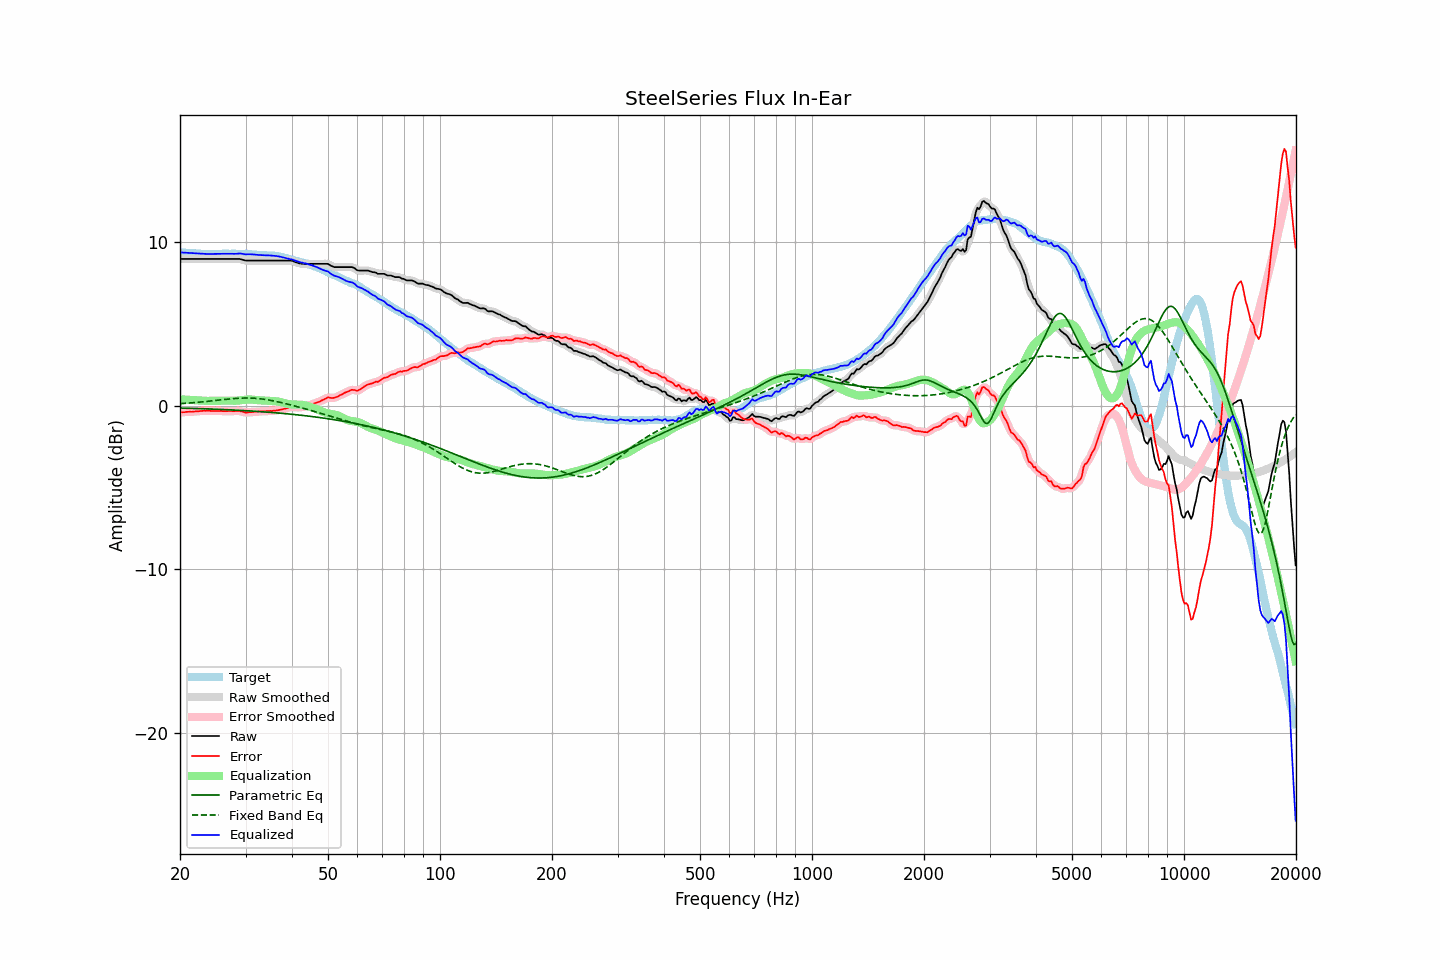

Source data for this figure (header and first rows):
frequency, raw, error, smoothed, error_smoothed, equalization, parametric_eq, fixed_band_eq, equalized_raw, equalized_smoothed, target
20.00, 8.99, -0.41, 8.99, -0.41, 0.40, -0.13, 0.13, 9.39, 9.39, 9.39
20.20, 8.99, -0.40, 8.99, -0.40, 0.39, -0.13, 0.14, 9.38, 9.38, 9.38
20.40, 8.99, -0.39, 8.99, -0.39, 0.39, -0.14, 0.15, 9.37, 9.37, 9.37
20.61, 8.99, -0.39, 8.99, -0.38, 0.38, -0.14, 0.15, 9.37, 9.37, 9.37
20.81, 8.99, -0.37, 8.99, -0.37, 0.38, -0.14, 0.16, 9.36, 9.36, 9.35
21.02, 8.99, -0.37, 8.99, -0.36, 0.37, -0.15, 0.17, 9.36, 9.36, 9.35
21.23, 8.99, -0.36, 8.99, -0.36, 0.36, -0.15, 0.18, 9.35, 9.35, 9.34
21.44, 8.99, -0.37, 8.99, -0.36, 0.36, -0.15, 0.18, 9.34, 9.34, 9.35
21.66, 8.99, -0.36, 8.99, -0.35, 0.35, -0.15, 0.19, 9.34, 9.34, 9.34
21.87, 8.99, -0.35, 8.99, -0.35, 0.35, -0.16, 0.20, 9.33, 9.33, 9.33
22.09, 8.99, -0.34, 8.99, -0.34, 0.34, -0.16, 0.21, 9.32, 9.32, 9.32
22.31, 8.99, -0.34, 8.99, -0.33, 0.33, -0.16, 0.22, 9.32, 9.32, 9.32
22.54, 8.99, -0.33, 8.99, -0.33, 0.32, -0.17, 0.23, 9.31, 9.31, 9.31
22.76, 8.99, -0.32, 8.99, -0.31, 0.32, -0.17, 0.24, 9.30, 9.30, 9.30
22.99, 8.99, -0.31, 8.99, -0.31, 0.31, -0.17, 0.25, 9.29, 9.29, 9.29
23.22, 8.99, -0.30, 8.99, -0.30, 0.30, -0.18, 0.26, 9.29, 9.29, 9.28
23.45, 8.99, -0.31, 8.99, -0.30, 0.30, -0.18, 0.27, 9.29, 9.29, 9.29
23.69, 8.99, -0.30, 8.99, -0.30, 0.30, -0.18, 0.28, 9.29, 9.29, 9.28
23.92, 8.99, -0.30, 8.99, -0.30, 0.30, -0.19, 0.29, 9.29, 9.29, 9.28
24.16, 8.99, -0.31, 8.99, -0.31, 0.30, -0.19, 0.30, 9.29, 9.29, 9.29
24.40, 8.99, -0.32, 8.99, -0.31, 0.31, -0.20, 0.31, 9.29, 9.29, 9.30
24.65, 8.99, -0.32, 8.99, -0.32, 0.31, -0.20, 0.32, 9.29, 9.29, 9.30
24.89, 8.99, -0.32, 8.99, -0.31, 0.31, -0.20, 0.33, 9.30, 9.30, 9.30
25.14, 8.99, -0.31, 8.99, -0.31, 0.31, -0.21, 0.34, 9.30, 9.30, 9.29
25.39, 8.99, -0.31, 8.99, -0.31, 0.31, -0.21, 0.35, 9.30, 9.30, 9.29
25.65, 8.99, -0.31, 8.99, -0.31, 0.32, -0.22, 0.36, 9.30, 9.30, 9.29
25.91, 8.99, -0.32, 8.99, -0.32, 0.32, -0.22, 0.37, 9.30, 9.30, 9.30
26.16, 8.99, -0.33, 8.99, -0.32, 0.32, -0.23, 0.38, 9.30, 9.30, 9.31
26.43, 8.99, -0.33, 8.99, -0.33, 0.32, -0.23, 0.40, 9.30, 9.30, 9.31
26.69, 8.99, -0.33, 8.99, -0.32, 0.32, -0.23, 0.41, 9.31, 9.31, 9.31
26.96, 8.99, -0.32, 8.99, -0.32, 0.32, -0.24, 0.42, 9.31, 9.31, 9.30
27.23, 8.99, -0.32, 8.99, -0.32, 0.32, -0.24, 0.43, 9.31, 9.31, 9.30
27.50, 8.99, -0.32, 8.99, -0.32, 0.32, -0.25, 0.43, 9.30, 9.30, 9.30
27.77, 8.99, -0.33, 8.99, -0.32, 0.31, -0.25, 0.44, 9.30, 9.30, 9.31
28.05, 8.99, -0.33, 8.99, -0.32, 0.31, -0.26, 0.45, 9.30, 9.30, 9.31
28.33, 8.99, -0.31, 8.99, -0.31, 0.32, -0.26, 0.46, 9.30, 9.30, 9.29
28.62, 8.99, -0.31, 8.99, -0.31, 0.32, -0.27, 0.46, 9.31, 9.31, 9.29
28.90, 8.99, -0.32, 8.98, -0.32, 0.34, -0.27, 0.47, 9.32, 9.32, 9.30
29.19, 8.97, -0.34, 8.96, -0.33, 0.35, -0.28, 0.47, 9.31, 9.31, 9.30
29.48, 8.94, -0.36, 8.94, -0.36, 0.36, -0.28, 0.48, 9.30, 9.30, 9.29
29.78, 8.91, -0.39, 8.91, -0.39, 0.37, -0.29, 0.48, 9.28, 9.28, 9.29
30.08, 8.89, -0.42, 8.89, -0.40, 0.38, -0.30, 0.48, 9.27, 9.27, 9.30
30.38, 8.89, -0.41, 8.88, -0.40, 0.39, -0.30, 0.48, 9.27, 9.27, 9.29
30.68, 8.89, -0.39, 8.88, -0.40, 0.39, -0.31, 0.48, 9.28, 9.28, 9.27
30.99, 8.89, -0.39, 8.89, -0.38, 0.39, -0.31, 0.48, 9.27, 9.27, 9.27
31.30, 8.89, -0.38, 8.89, -0.37, 0.38, -0.32, 0.47, 9.27, 9.27, 9.26
31.61, 8.89, -0.37, 8.89, -0.37, 0.37, -0.33, 0.47, 9.26, 9.26, 9.25
31.93, 8.89, -0.36, 8.89, -0.36, 0.36, -0.33, 0.46, 9.25, 9.25, 9.24
32.24, 8.89, -0.36, 8.89, -0.35, 0.35, -0.34, 0.45, 9.24, 9.24, 9.24
32.57, 8.89, -0.34, 8.89, -0.34, 0.34, -0.35, 0.44, 9.23, 9.23, 9.22
32.89, 8.89, -0.34, 8.89, -0.34, 0.34, -0.35, 0.43, 9.22, 9.22, 9.22
33.22, 8.89, -0.34, 8.89, -0.33, 0.33, -0.36, 0.42, 9.22, 9.22, 9.22
33.55, 8.89, -0.33, 8.89, -0.33, 0.33, -0.37, 0.41, 9.22, 9.22, 9.21
33.89, 8.89, -0.34, 8.89, -0.33, 0.33, -0.37, 0.39, 9.21, 9.21, 9.22
34.23, 8.89, -0.32, 8.89, -0.32, 0.32, -0.38, 0.38, 9.21, 9.21, 9.20
34.57, 8.89, -0.32, 8.89, -0.32, 0.32, -0.39, 0.36, 9.20, 9.20, 9.20
34.92, 8.89, -0.31, 8.89, -0.31, 0.31, -0.40, 0.34, 9.20, 9.20, 9.19
35.27, 8.89, -0.32, 8.89, -0.31, 0.31, -0.40, 0.33, 9.19, 9.19, 9.20
35.62, 8.89, -0.30, 8.89, -0.30, 0.30, -0.41, 0.31, 9.19, 9.19, 9.18
35.97, 8.89, -0.30, 8.89, -0.29, 0.29, -0.42, 0.29, 9.18, 9.18, 9.18
... 635 more rows
